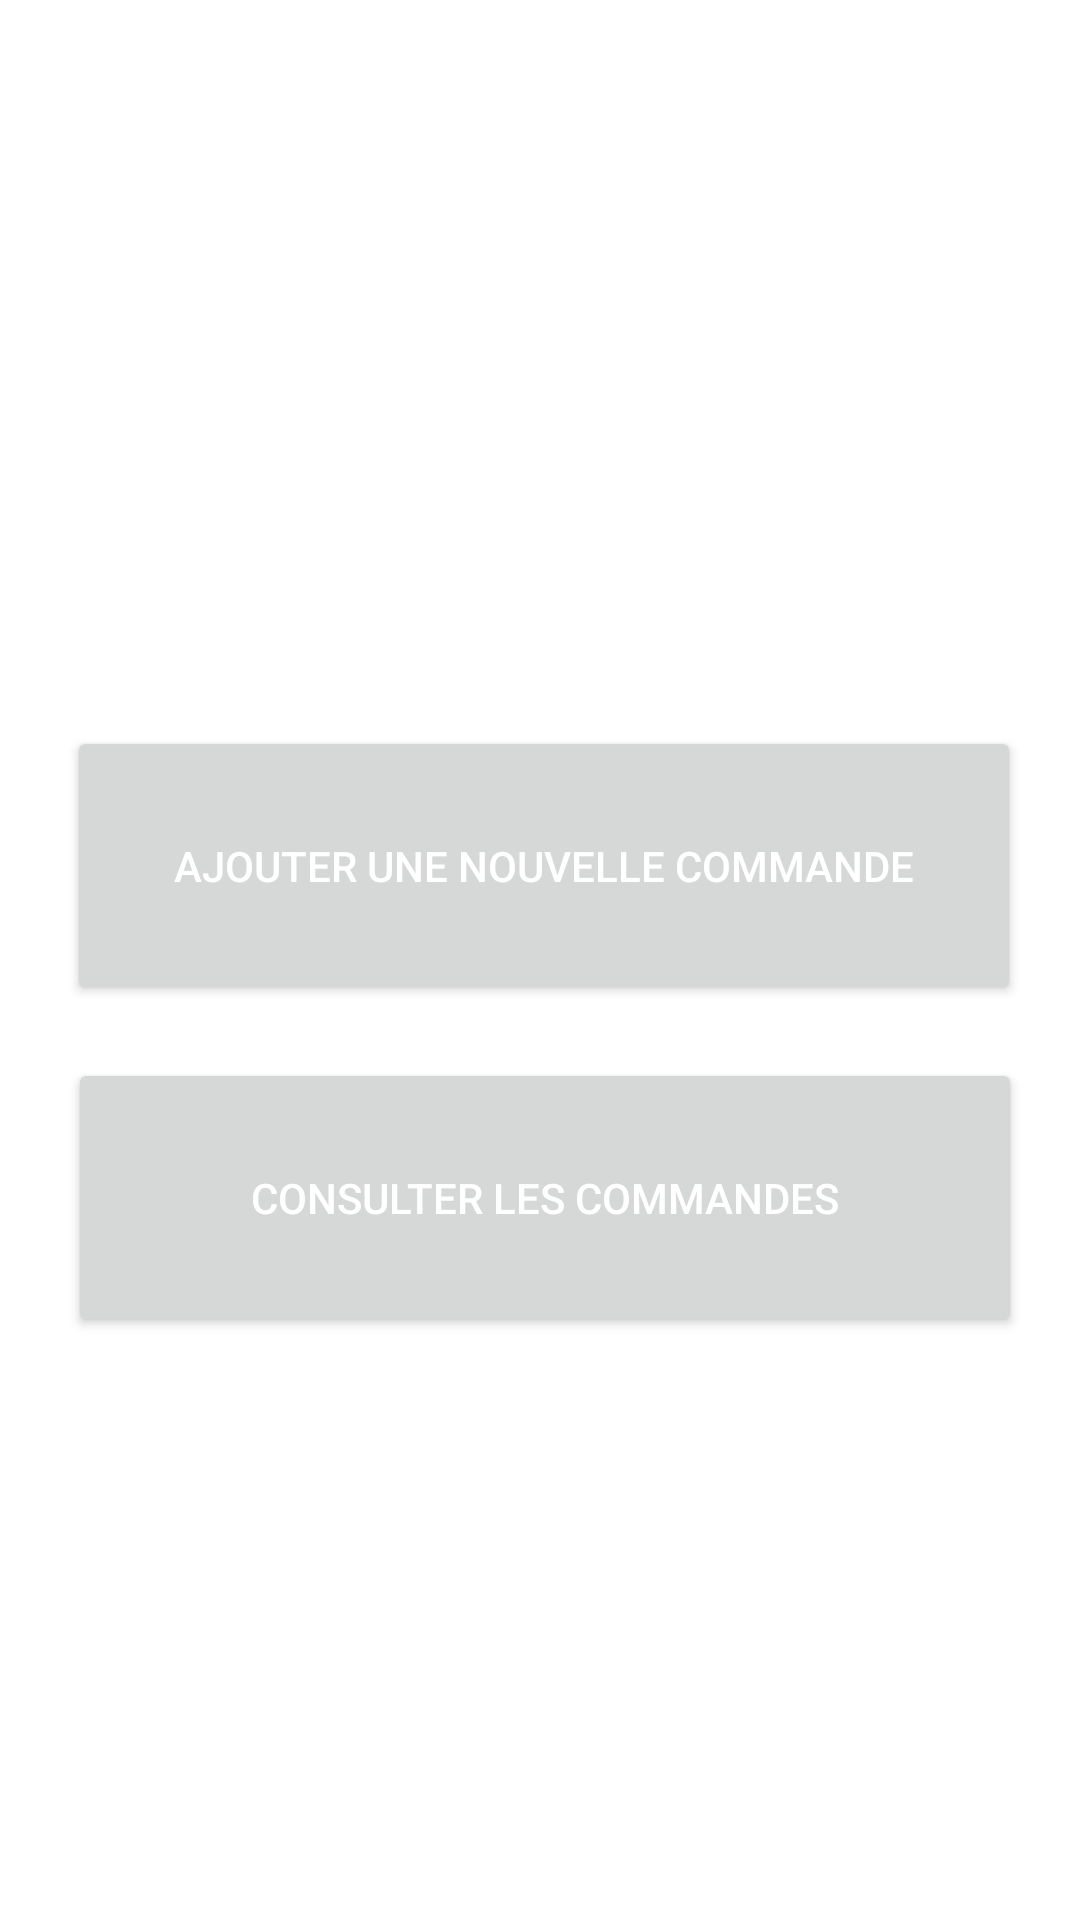

Reconstruct the res/layout file that produces this screen, plus the resources it refers to.
<!-- AndroidManifest.xml: application theme Theme.Gestion_Commandes -->
<!-- res/layout/activity_main.xml -->
<?xml version="1.0" encoding="utf-8"?>
<androidx.constraintlayout.widget.ConstraintLayout xmlns:android="http://schemas.android.com/apk/res/android"
    xmlns:app="http://schemas.android.com/apk/res-auto"
    xmlns:tools="http://schemas.android.com/tools"
    android:layout_width="match_parent"
    android:layout_height="match_parent"
    tools:context=".MainActivity">

    <Button
        android:id="@+id/Ajouternouvellecomand"
        android:layout_width="318dp"
        android:layout_height="93dp"
        android:layout_marginTop="224dp"
        android:text="Ajouter une nouvelle Commande"
        android:textColor="@color/white"
        app:layout_constraintBottom_toTopOf="@+id/Consulterlescommandes"
        app:layout_constraintEnd_toEndOf="parent"
        app:layout_constraintHorizontal_bias="0.529"
        app:layout_constraintStart_toStartOf="parent"
        app:layout_constraintTop_toTopOf="parent" />

    <Button
        android:id="@+id/Consulterlescommandes"
        android:layout_width="318dp"
        android:layout_height="93dp"
        android:text="Consulter les commandes"
        android:textColor="@color/white"
        app:layout_constraintBottom_toBottomOf="parent"
        app:layout_constraintEnd_toEndOf="parent"
        app:layout_constraintHorizontal_bias="0.537"
        app:layout_constraintStart_toStartOf="parent"
        app:layout_constraintTop_toTopOf="parent"
        app:layout_constraintVertical_bias="0.645" />

</androidx.constraintlayout.widget.ConstraintLayout>
<!-- resources referenced by this layout -->
<resources>
  <style name="Theme.Gestion_Commandes" parent="Theme.MaterialComponents.DayNight.DarkActionBar">
          
          <item name="colorPrimary">@color/teal_700</item>
          <item name="colorPrimaryVariant">@color/teal_700</item>
          <item name="colorOnPrimary">@color/teal_700</item>
          
          <item name="colorSecondary">@color/teal_200</item>
          <item name="colorSecondaryVariant">@color/teal_700</item>
          <item name="colorOnSecondary">@color/black</item>
          
          <item name="android:statusBarColor" tools:targetApi="l">?attr/colorPrimaryVariant</item>
          
      </style>
  <!-- not gathered from this repository: default colours our renderer supplied (Android Studio template values) -->
  <color name="teal_200">#FF03DAC5</color>
  <color name="teal_700">#FF018786</color>
  <color name="black">#FF000000</color>
  <color name="white">#FFFFFFFF</color>
</resources>
